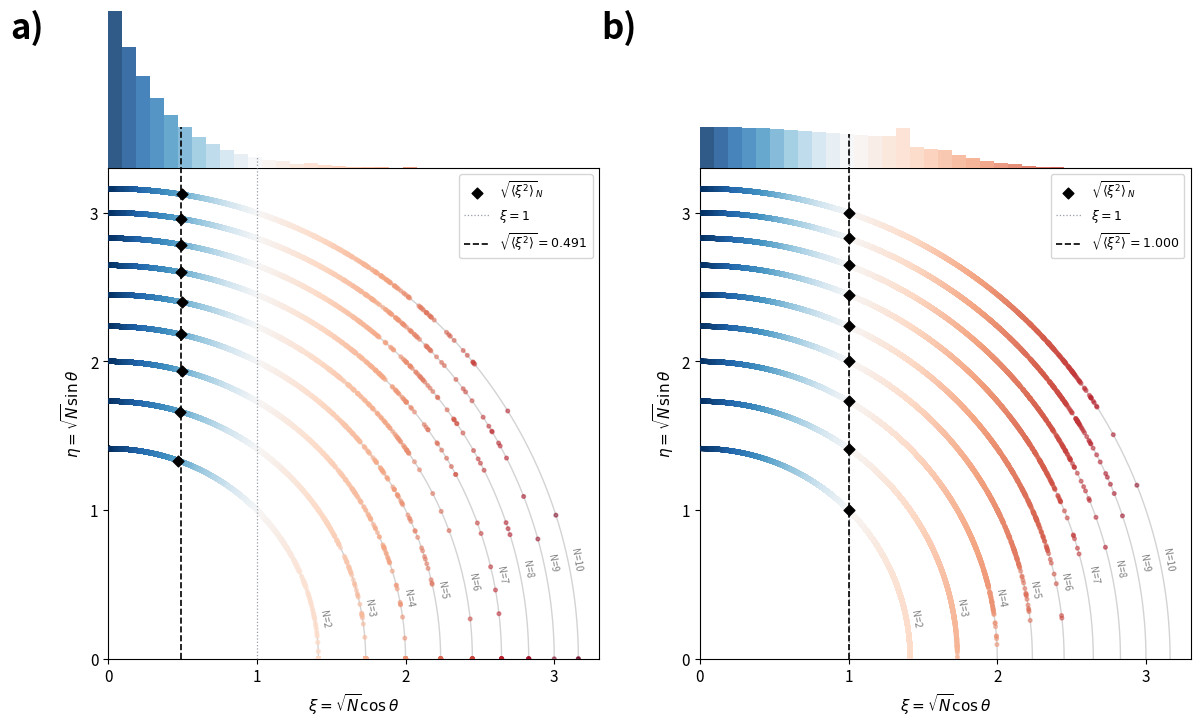

Python code for this plot:
"""
figure2_circles.py
------------------
Figure 2: Two side-by-side panels (cancellation / statistical baseline).

Each panel is a SINGLE axes whose frame wraps the circle scatter region only
(ylim = 0 to CIRC_TOP).  The x-axis and its label sit at the bottom; all four
spines form a box around the circles.  The xi histogram bars rise above the
top spine using clip_on=False -- they float outside the frame to show the
cumulative xi distribution.

Dummy data only -- fully reproducible via RNG seed.
"""

import numpy as np
import matplotlib
matplotlib.use("Agg")
import matplotlib.pyplot as plt
from matplotlib.colors import TwoSlopeNorm
import math as _math

# -- Config -------------------------------------------------------------------
COL_REF = '#6B7280'

RNG    = np.random.default_rng(42)
N_VALS = [2, 3, 4, 5, 6, 7, 8, 9, 10]
N_PER  = 10000
CMAP   = 'RdBu_r'
norm   = TwoSlopeNorm(vmin=0, vcenter=1.0, vmax=np.sqrt(10))

plt.rcParams.update({'font.family': 'sans-serif', 'font.size': 11,
                     'axes.linewidth': 0.8})

TICK_VALS = [0, 1, 2, 3]
CIRC_TOP  = 3.3        # axes ylim top = top spine = base of histogram

HIST_DENS_MAX = 2.6    # fixed density scale (same for both panels)
HIST_H        = 1.1    # height reserved for histogram in data coords
HIST_SCALE    = HIST_H / HIST_DENS_MAX
FULL_H        = CIRC_TOP + HIST_H   # y extent including histogram

# -- Dummy data generators ----------------------------------------------------
def gen_cancellation(N, n, rng):
    return np.clip(rng.exponential(scale=0.35, size=n), 0, np.sqrt(N))

def gen_statistical(N, n, rng):
    r     = rng.standard_normal((n, N))
    denom = np.sqrt((r ** 2).sum(axis=1))
    return np.abs(r.sum(axis=1)) / np.where(denom < 1e-9, 1e-9, denom)

GEN  = {'cancel': gen_cancellation, 'stat': gen_statistical}
data = {}
for key, fn in GEN.items():
    data[key] = {N: fn(N, N_PER, RNG) for N in N_VALS}

# -- Theoretical null distribution --------------------------------------------
# p_N(xi) = 2 / (sqrt(N) * B(1/2, (N-1)/2)) * (1 - xi^2/N)^((N-3)/2)
# for 0 <= xi <= sqrt(N), derived from cos^2(theta) ~ Beta(1/2, (N-1)/2).
#
# E[xi^2] = 1 for every N  =>  all diamonds sit exactly at xi = 1.
#
# N=2 special case: p_2(xi) = sqrt(2) / (pi * sqrt(2 - xi^2))
#   => indefinite integral: (2/pi) arcsin(xi / sqrt(2))  (handled analytically)
# N>=3: smooth on [0, sqrt(N)], integrated by trapezoid rule on a fine grid.

def _log_beta(a, b):
    return _math.lgamma(a) + _math.lgamma(b) - _math.lgamma(a + b)

def _xi_integral_N(lo, hi, N):
    """Exact integral of p_N(xi) over [lo, hi]."""
    sqN = _math.sqrt(N)
    lo  = max(lo, 0.0)
    hi  = min(hi, sqN)
    if lo >= hi:
        return 0.0
    if N == 2:
        # Exact antiderivative: (2/pi) * arcsin(xi / sqrt(2))
        return (2.0 / _math.pi) * (_math.asin(hi / sqN) - _math.asin(lo / sqN))
    # N >= 3: smooth integrand, trapezoid rule on 800 sub-points
    n_pts  = 800
    xi_arr = np.linspace(lo, hi, n_pts + 1)
    exp    = (N - 3) / 2.0
    log_c  = _math.log(2.0 / sqN) - _log_beta(0.5, (N - 1) / 2.0)
    vals   = np.exp(log_c + exp * np.log(np.maximum(1.0 - xi_arr**2 / N, 1e-300)))
    return float(np.trapezoid(vals, xi_arr))


def _theoretical_hist_bars(edges, N_vals):
    """Equal-weight mixture: density per bin (integral / bin_width)."""
    densities = []
    for lo, hi in zip(edges[:-1], edges[1:]):
        total = sum(_xi_integral_N(lo, hi, N) for N in N_vals)
        densities.append((total / len(N_vals)) / (hi - lo))
    return np.array(densities)


# -- Panel drawing ------------------------------------------------------------
arc_theta = np.linspace(0, np.pi / 2, 300)

def draw_panel(ax, key):
    all_xi   = np.concatenate([data[key][N] for N in N_VALS])
    cmap_obj = plt.get_cmap(CMAP)

    # Theoretical null: RMS xi = 1 exactly for every N (E[cos^2 theta] = 1/N).
    # Empirical panel: compute from the simulated data.
    theoretical = (key == 'stat')
    mean_xi = 1.0 if theoretical else np.sqrt(np.mean(all_xi ** 2))

    # Concentric arcs + N labels
    for N in N_VALS:
        R = np.sqrt(N)
        ax.plot(R * np.cos(arc_theta), R * np.sin(arc_theta),
                color='lightgray', lw=1.0, zorder=0)
        ax.text(R * np.cos(0.24) + 0.04 - R * 0.003,
                R * np.sin(0.24),
                f'N={N}', color='gray', fontsize=7,
                va='top', ha='left', rotation=-80)

    # Scatter coloured by xi
    all_x, all_y = [], []
    for N in N_VALS:
        xi    = np.clip(data[key][N], 0, np.sqrt(N))
        delta = np.sqrt(np.maximum(N - xi ** 2, 0))
        all_x.extend(xi)
        all_y.extend(delta)
    ax.scatter(all_x, all_y, c=all_xi, cmap=CMAP, norm=norm,
               s=7, alpha=0.5, zorder=3)

    # Per-N RMS-xi diamonds
    # Theoretical null: RMS xi_N = 1 for all N; empirical: compute from data.
    first = True
    for N in N_VALS:
        if theoretical:
            m  = 1.0                          # exact: E[xi^2] = 1 for all N
            md = np.sqrt(max(N - 1.0, 0))
        else:
            xi_s = np.clip(GEN[key](N, N_PER * 8, RNG), 0, np.sqrt(N))
            m    = np.sqrt(np.mean(xi_s ** 2))
            md   = np.sqrt(max(N - m ** 2, 0))
        kw = dict(color='black', s=30, marker='D', zorder=5)
        if first:
            ax.scatter([m], [md], label=r'$\sqrt{\langle\xi^2\rangle}_N$', **kw)
            first = False
        else:
            ax.scatter([m], [md], **kw)

    # Histogram bars -- outside the frame (clip_on=False, bottom=CIRC_TOP)
    edges = np.linspace(0, CIRC_TOP, 36)
    if theoretical:
        print("Computing theoretical histogram bars …")
        counts = _theoretical_hist_bars(edges, N_VALS)
    else:
        counts, _ = np.histogram(all_xi, bins=edges, density=True)

    for left, right, h in zip(edges[:-1], edges[1:], counts):
        xi_mid = (left + right) / 2
        bar_h  = h * HIST_SCALE
        ax.bar(left, bar_h, width=right - left, bottom=CIRC_TOP,
               color=cmap_obj(norm(xi_mid)),
               align='edge', edgecolor='none', alpha=0.85,
               zorder=3, clip_on=False)

    # Reference lines -- stop at the top of their overlapping histogram bar
    def _vline_top(x_val):
        for i in range(len(counts)):
            if edges[i] <= x_val < edges[i + 1]:
                return float(CIRC_TOP + counts[i] * HIST_SCALE)
        return float(CIRC_TOP)

    xi1_top = _vline_top(1.0)
    rms_top = _vline_top(mean_xi)
    ax.plot([1.0, 1.0], [0, xi1_top], color=COL_REF, lw=0.9, ls=':',
            alpha=0.7, zorder=4, clip_on=False, label=r'$\xi = 1$')
    ax.plot([mean_xi, mean_xi], [0, rms_top], color='black', lw=1.2, ls='--',
            zorder=5, clip_on=False,
            label=r'$\sqrt{\langle\xi^2\rangle} = ' + rf'{mean_xi:.3f}$')

    # -- Frame wraps circle region only: ylim = (0, CIRC_TOP) ----------------
    ax.set_xlim(0, CIRC_TOP)
    ax.set_ylim(0, CIRC_TOP)
    ax.set_xticks(TICK_VALS)
    ax.set_yticks(TICK_VALS)
    ax.set_xlabel(r'$\xi = \sqrt{N}\cos\theta$', fontsize=11)
    ax.set_ylabel(r'$\eta = \sqrt{N}\sin\theta$', fontsize=11)
    ax.set_aspect('equal')
    ax.legend(fontsize=9, loc='upper right')

# -- Figure -------------------------------------------------------------------
fig, (ax_a, ax_b) = plt.subplots(1, 2, figsize=(12, 8))

draw_panel(ax_a, 'cancel')
draw_panel(ax_b, 'stat')

# Panel labels
for ax, lbl in [(ax_a, 'a)'), (ax_b, 'b)')]:
    ax.text(-0.20, 1.25, lbl, transform=ax.transAxes,
            fontsize=25, fontweight='bold', va='bottom', ha='left', clip_on=False)

plt.tight_layout()
plt.savefig('figure2_circles.png', dpi=150, bbox_inches='tight')
print('Saved -> figure2_circles.png')
